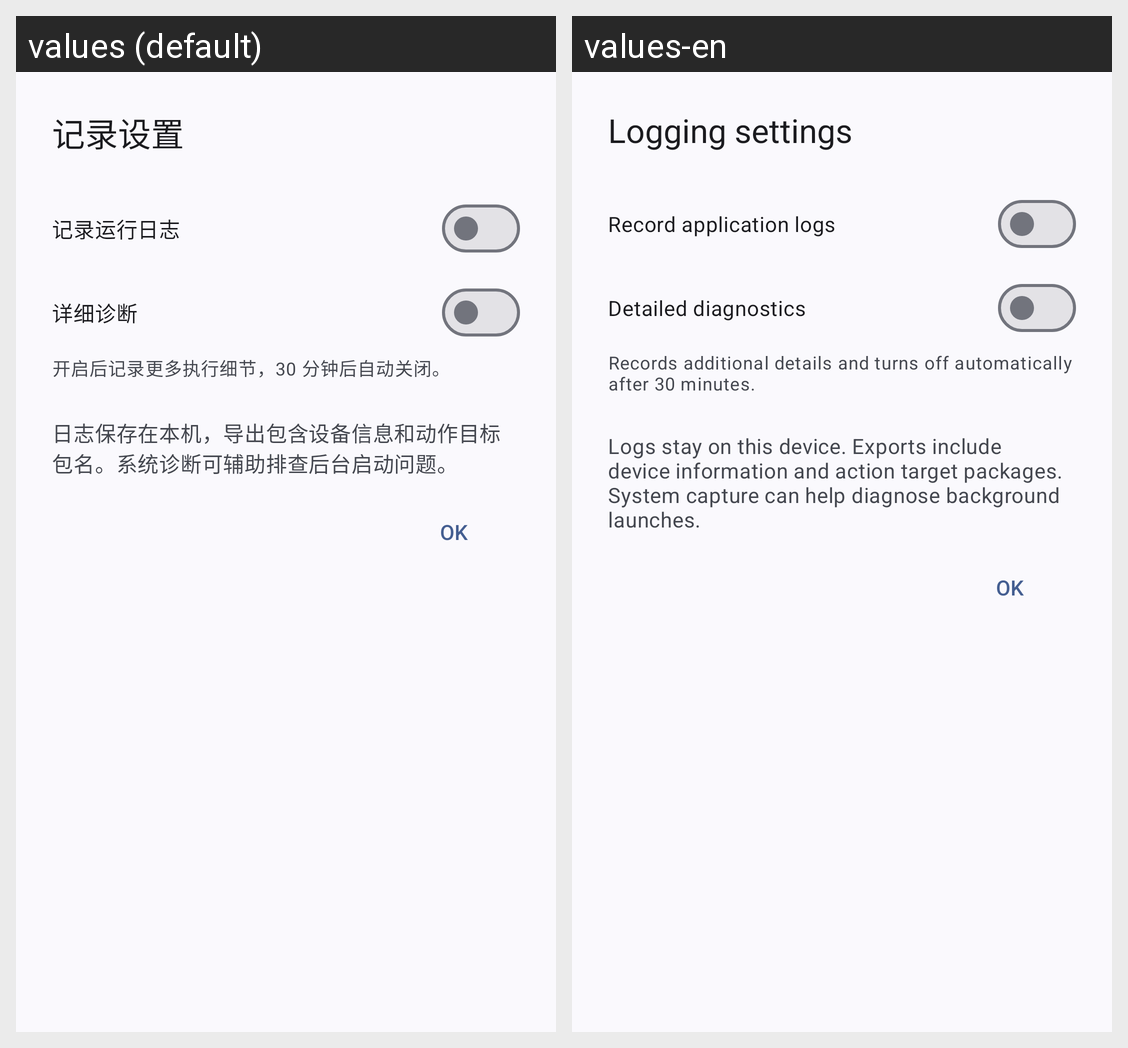

Locale-by-locale string values for the Android screen shown in this grid:
Android screen res/layout/log_settings_sheet.xml rendered under 2 locales, left to right: values (default), values-en. Device: Nexus 5 (rendered at 1080×1920; each locale shown at half size, 540×960, under a caption strip naming it); theme Theme.GestureEVO.
Strings drawn on this screen, with the default value and each locale's value (text and hints the layout hard-codes, and strings that could not be matched under every locale, appear in the picture but are not listed):

log_settings_title
  values: 记录设置
  values-en: Logging settings

log_recording
  values: 记录运行日志
  values-en: Record application logs

log_detailed_short
  values: 详细诊断
  values-en: Detailed diagnostics

log_detailed_hint
  values: 开启后记录更多执行细节，30 分钟后自动关闭。
  values-en: Records additional details and turns off automatically after 30 minutes.

log_capture_idle
  values: 日志保存在本机，导出包含设备信息和动作目标包名。系统诊断可辅助排查后台启动问题。
  values-en: Logs stay on this device. Exports include device information and action target packages. System capture can help diagnose background launches.
